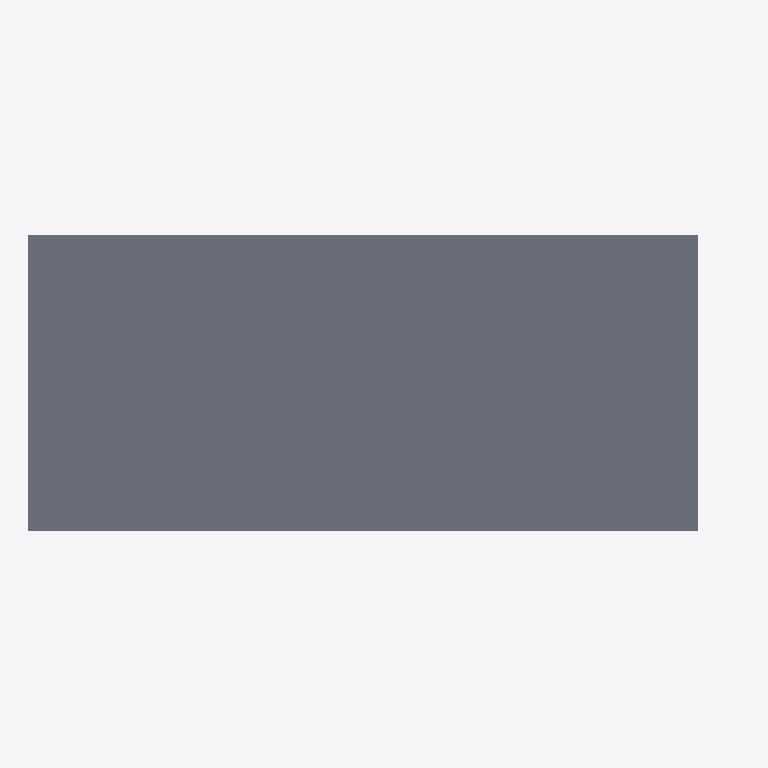
Plan cut of the same IFC building model at storey 'Foundation' (level -1.60 m, cut at -0.20 m), seen from above with north up, elements coloured by IFC class: 1 slab (grey). Cut surfaces are drawn darker.
Extent 223.2 m × 93.5 m × 66.7 m (x, y, z). Storeys (7): Foundation at -1.60 m; Ground at 0.00 m; Level 01 at 4.30 m; Level 02 at 11.00 m; Level 03 at 17.30 m; Roof at 26.00 m; Tower at 40.00 m. Elements (2261): 1611 IfcBeam, 470 IfcMember, 93 IfcCurtainWall, 27 IfcColumn, 14 IfcFooting, 13 IfcBuildingElementProxy, 13 IfcSlab, 8 IfcDoor, 6 IfcRoof, 4 IfcRailing, 2 IfcWall.

HEADER;
FILE_DESCRIPTION(('ViewDefinition [ReferenceView]'),'2;1');
FILE_NAME('Vietnam_Green_Airport_Coordination_Revit2024.ifc','2026-10-19T11:20:00',('OpenAI'),(''),'Concept BIM IFC4 writer','','');
FILE_SCHEMA(('IFC4'));
ENDSEC;
DATA;
#6=IFCPROJECT('3074TTTQvBWvQiMbqflAfz',$,'Vietnam Green Airport - Coordinated BIM',$,$,$,$,(#3),#5);
#8=IFCSITE('036Ivwrg1DbvFPQPuMKHGM',$,'Airport site',$,$,#7,$,$,.ELEMENT.,$,$,$,$,$);
#9=IFCBUILDING('0OllcSwvT0LP_7bBE9f8NR',$,'Passenger terminal',$,$,#7,$,$,.ELEMENT.,$,$,$);
#12=IFCBUILDINGSTOREY('3v_1oW3Rv3ePRtnDFAl17K',$,'Foundation',$,$,#7,$,$,.ELEMENT.,-1.6);
#13=IFCBUILDINGSTOREY('3mDQjhQXv2SR5rTAW9SGVx',$,'Ground',$,$,#7,$,$,.ELEMENT.,0);
#14=IFCBUILDINGSTOREY('0$0NYpUAn66gkoptvRbM5v',$,'Level 01',$,$,#7,$,$,.ELEMENT.,4.3);
#15=IFCBUILDINGSTOREY('0tr4XQKyL17fFdyvmSHzpN',$,'Level 02',$,$,#7,$,$,.ELEMENT.,11.0);
#16=IFCBUILDINGSTOREY('2WatIyVmzAJukODLlty8mx',$,'Level 03',$,$,#7,$,$,.ELEMENT.,17.3);
#17=IFCBUILDINGSTOREY('0m5tT03HT1Y96bz1q5iLUs',$,'Roof',$,$,#7,$,$,.ELEMENT.,26.0);
#18=IFCBUILDINGSTOREY('3nQCdXsIf0Qw_sTkytGLWF',$,'Tower',$,$,#7,$,$,.ELEMENT.,40.0);
#24=IFCSLAB('1E54_B8jz8RvR2qWynBhdb',$,'Ground podium',$,$,#7,#23,$,.FLOOR.);
ENDSEC;
